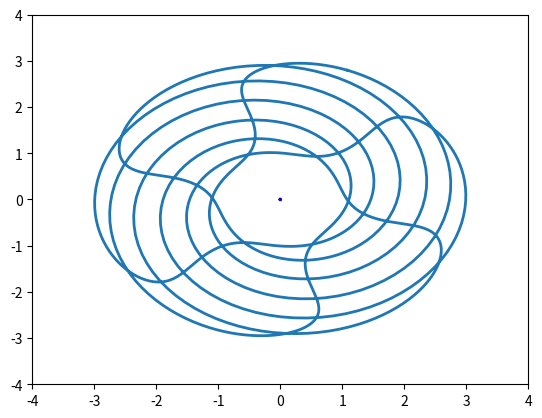

The script that saved this image:
import numpy as np
import matplotlib.pyplot as plt
import matplotlib.animation as animation
import sympy as sp

# Определение переменной и функций
t = sp.symbols('t')
r = 2 + sp.cos(6 * t)
phi = 7 * t + 1.2 * sp.cos(6 * t)

# Преобразование функций в численные
r_func = sp.lambdify(t, r, 'numpy')
phi_func = sp.lambdify(t, phi, 'numpy')

# Создание временного массива
t_vals = np.linspace(0, 2 * np.pi, 1000)

# Вычисление значений функций
r_vals = r_func(t_vals)
phi_vals = phi_func(t_vals)

# Преобразование в декартовы координаты
x_vals = r_vals * np.cos(phi_vals)
y_vals = r_vals * np.sin(phi_vals)

# Вычисление производных
r_dot = sp.diff(r, t)
phi_dot = sp.diff(phi, t)
r_ddot = sp.diff(r_dot, t)
phi_ddot = sp.diff(phi_dot, t)

# Преобразование производных в численные функции
r_dot_func = sp.lambdify(t, r_dot, 'numpy')
phi_dot_func = sp.lambdify(t, phi_dot, 'numpy')
r_ddot_func = sp.lambdify(t, r_ddot, 'numpy')
phi_ddot_func = sp.lambdify(t, phi_ddot, 'numpy')

# Вычисление значений производных
r_dot_vals = r_dot_func(t_vals)
phi_dot_vals = phi_dot_func(t_vals)
r_ddot_vals = r_ddot_func(t_vals)
phi_ddot_vals = phi_ddot_func(t_vals)

# Вычисление компонент скорости и ускорения
vx_vals = r_dot_vals * np.cos(phi_vals) - r_vals * np.sin(phi_vals) * phi_dot_vals
vy_vals = r_dot_vals * np.sin(phi_vals) + r_vals * np.cos(phi_vals) * phi_dot_vals
ax_vals = (r_ddot_vals - r_vals * phi_dot_vals**2) * np.cos(phi_vals) - (2 * r_dot_vals * phi_dot_vals + r_vals * phi_ddot_vals) * np.sin(phi_vals)
ay_vals = (r_ddot_vals - r_vals * phi_dot_vals**2) * np.sin(phi_vals) + (2 * r_dot_vals * phi_dot_vals + r_vals * phi_ddot_vals) * np.cos(phi_vals)

# Создание фигуры и осей
fig, ax = plt.subplots()
ax.set_xlim(-4, 4)
ax.set_ylim(-4, 4)
line, = ax.plot(x_vals, y_vals, lw=2)
arrow, = ax.plot([], [], 'r', marker='o')
radius_vector = ax.quiver(0, 0, 0, 0, color='r', scale=1, scale_units='xy', angles='xy')
velocity_arrow = ax.quiver(0, 0, 0, 0, color='g', scale=1, scale_units='xy', angles='xy')
acceleration_arrow = ax.quiver(0, 0, 0, 0, color='b', scale=1, scale_units='xy', angles='xy')

# Инициализация функции анимации
def init():
    arrow.set_data([], [])
    radius_vector.set_UVC(0, 0)
    velocity_arrow.set_UVC(0, 0)
    acceleration_arrow.set_UVC(0, 0)
    return arrow, radius_vector, velocity_arrow, acceleration_arrow

# Функция анимации
def animate(i):
    arrow.set_data(x_vals[i], y_vals[i])
    radius_vector.set_offsets([0, 0])
    radius_vector.set_UVC([x_vals[i]], [y_vals[i]])
    velocity_arrow.set_offsets([x_vals[i], y_vals[i]])
    velocity_arrow.set_UVC([vx_vals[i]], [vy_vals[i]])
    acceleration_arrow.set_offsets([x_vals[i], y_vals[i]])
    acceleration_arrow.set_UVC([ax_vals[i]], [ay_vals[i]])
    return arrow, radius_vector, velocity_arrow, acceleration_arrow

# Создание анимации
ani = animation.FuncAnimation(fig, animate, init_func=init, frames=len(t_vals), interval=20, blit=True)

# Отображение анимации
plt.show()
